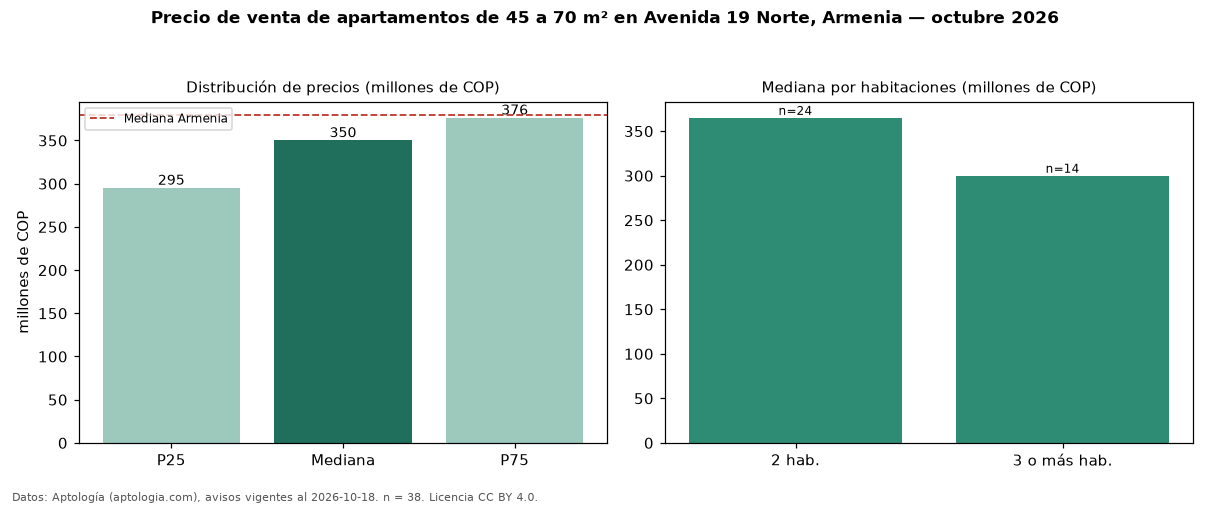

The data file committed next to this chart (first rows):
seccion, metrica, valor, moneda, n
filtro, area2, de 45 a 70 m², , 38
precio, p25, 295000000, COP, 38
precio, mediana, 350000000, COP, 38
precio, p75, 376250000, COP, 38
precio, minimo, 240000000, COP, 38
precio, maximo, 550000000, COP, 38
m2, mediana_precio_m2, 5655240, COP, 38
m2, area_mediana_m2, 57.5, m2, 38
admin, mediana_admin_mes, 234000, COP, 23
banos, mediana_banos, 2.0, , 
parqueadero, pct_con_parqueadero, 87.5, %, 32
estrato, estrato_mas_frecuente, 5, , 38
habitaciones, 2, 365000000, COP, 24
habitaciones, 3+, 300000000, COP, 14
ciudad, mediana_ciudad_referencia, 380000000, COP, 
ciudad, mediana_m2_ciudad, 5332556, COP, 
fuente, fecha_datos, 2026-10-18, , 
fuente, atribucion, https://www.aptologia.com/venta/armenia/…, , 
fuente, licencia, CC BY 4.0, , 
